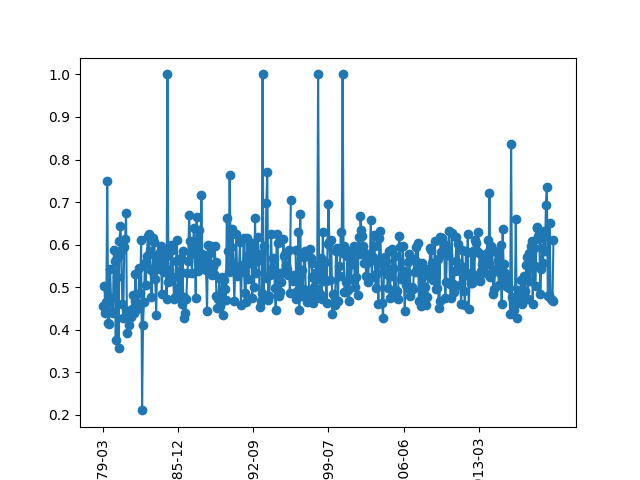

Values plotted in this chart, from the file beside it:
, Mes: 1979-03 - neg, Mes: 1979-03 - pos, Mes: 1979-04 - neg, Mes: 1979-04 - pos, Mes: 1979-05 - neg, Mes: 1979-05 - pos, Mes: 1979-06 - neg, Mes: 1979-06 - pos, Mes: 1979-07 - neg, Mes: 1979-07 - pos, Mes: 1979-08 - neg, Mes: 1979-08 - pos, Mes: 1979-09 - neg, Mes: 1979-09 - pos, Mes: 1979-10 - neg, Mes: 1979-10 - pos, Mes: 1979-11 - neg, Mes: 1979-11 - pos, Mes: 1979-12 - neg, Mes: 1979-12 - pos, Mes: 1980-01 - neg, Mes: 1980-01 - pos, Mes: 1980-02 - neg
0, articul constitu, electoral dud, , , sid alud, electoral derech, administr institucional, desequilibri regional, democrat vot, apart articul, derech izquierd, electoral dud, correspond ahor, motiv interpel, program electoral, electoral distint, vot emit, univers investig, numer andaluc, principi autonom, sistem fiscal, electoral distint, aras breved
1, regim foral, electoral distint, , , diput permanent, electoral depend, represent industri, vot afirm, correspond ahor, dic articul, tem asoci, electoral distint, cre problem, in voc, precis razon, retir proposicion, enmiend transaccional, dotacion presupuestari, tiemp termin, articul constitu, años termin, electoral discurs, tem funcion
2, algun maner, electoral discurs, , , proced legisl, electoral dentr, dentr mixt, segur desemple, pec barb, product preci, parlamentari fundamental, electoral discurs, derech electoral, vot particular, articul numer, diput provincial, organ mism, estatut cataluñ, boletin oficial, cab posibil, tribunal eclesiast, electoral dir, pec barb
3, libr circul, electoral dir, , , unid españ, electoral democrat, uso paus, medi ambient, tip imposit, recurs inconstitucional, parlamentari fuerz, electoral dir, cre sincer, prox años, banc oficial, hac años, oficial cort, fond nacional, aguil nombr, segur nucl, recarg provincial, electoral dentr, firm conveni
4, landelin lavill, electoral diput, , , puebl vasc, electoral dej, vot emit, plan energet, consej general, demas cas, parlamentari formul, electoral diput, derech civil, principi libert, alavedr mon, interes nacional, industri energ, ministeri educ, competent exclus, comit empres, demand separ, electoral dij, public boletin
5, comision incompatibil, electoral dentr, , , guerr revolucionari, electoral correspond, europ occidental, cre deb, sistem fiscal, polit preci, parlamentari form, electoral dentr, interpon recurs, acuerd sant, control taquill, min carbon, respond nombr, organ autonom, titul viii, paus vot, parlamentari fuerz, electoral diput, nombr jef
6, honor person, electoral dij, , , dependent petrole, transitori sext, pod ver, tom consider, previst articul, grup parlamentari, parlamentari firm, electoral dig, general numer, plan econom, pon acuerd, nivel produccion, comerci turism, algun form, condicion plaz, centr democrat, parlamentari formul, electoral dificil, terror hech
7, abarqu tod, electoral dig, , , corpor local, derech asil, treint mil, direccion general, fuerz polit, flac servici, parlamentari final, electoral dij, oficial cort, sal crisis, sector public, conced prorrog, nombr centrist, general segur, indic preci, text proyect, parlamentari form, electoral dich, organiz merc
8, parlamentari formul, electoral dificil, , , centr democrat, plan energet, tod clas, desequilibri territorial, acumul interpel, econom merc, parlamentari fin, electoral dich, iglesi catol, consej general, caj ahorr, central nucl, numer cre, entes territorial, increment salarial, negoci colect, parlamentari firm, electoral dic, quier precis
9, parlamentari form, electoral dich, , , pec barb, grup parlamentari, propi corpor, llev años, interpel figur, centr penitenciari, parlamentari fij, electoral dic, termin disposicion, quinc años, asunt exterior, ministeri trabaj, ocup president, plen consej, acumul efect, grup parlamentari, parlamentari final, electoral determin, secret general
10, parlamentari firm, electoral dic, , , parlamentari final, vid local, resolu present, centr democrat, interes general, enseñ constitu, abarqu tod, electoral determin, explic paus, comision investig, empres public, sesent años, moment entiend, superior deport, dich portavoz, numer articul, parlamentari fin, electoral despues, polit monetari
11, parlamentari final, electoral determin, , , parlamentari fin, segur ciudadan, cre inici, presupuest program, articul paus, recurs previ, parlamentari federal, electoral despues, univers investig, sector crisis, colegi profesional, enorm import, conserv parqu, aprob cam, consej organ, central sindical, parlamentari federal, electoral desarroll, moment cre
12, parlamentari fin, electoral despues, , , parlamentari fij, reform sanitari, nuev polit, part presupuestari, aprob unanim, pod judicial, parlamentari expres, electoral desarroll, organ preautonom, reform sanitari, sah occidental, solucion problem, plant cuestion, puest trabaj, proces autonom, apart articul, parlamentari fundamental, electoral derech, fond regul
13, parlamentari fij, electoral desarroll, , , parlamentari federal, disposicion transitori, retir reserv, grup parlamentari, sector public, conflict atribu, parlamentari explic, electoral derech, estructur comercial, trat tem, direccion general, creacion comision, oficial ministeri, funcionari public, reform fiscal, pod judicial, parlamentari expres, electoral dig, labor eficaz
14, parlamentari federal, electoral derech, , , parlamentari expres, polic nacional, univers laboral, presupuest general, imposicion indirect, articul constitu, parlamentari exist, electoral dificil, algun mod, consej asesor, unic represent, tom consider, habl proteccion, cualqui cas, defens civil, vot separ, parlamentari explic, impuest direct, vot separ
15, parlamentari expres, ñor diput, , , parlamentari explic, tramit estatut, distribu territorial, ningun maner, impuest trafic, ministeri haciend, parlamentari except, ñor diput, program econom, consej administr, españ deb, beb alcohol, produccion nacional, centr democrat, numer bandres, estatut trabaj, parlamentari exist, consej administr, permanent actualiz
16, parlamentari explic, junt portavoc, , , abarqu tod, polit sanitari, democrat vot, presupuest segur, manifiest mejor, conjunt articul, parlamentari excepcion, dictam comision, present asunt, cre deb, part fond, centr democrat, confesion religi, dese uso, mantien numer, ped vot, parlamentari except, brav lagun, ofert monetari
17, parlamentari exist, parraf articul, , , parlamentari except, central nuclear, paus vot, pact monclo, reserv legal, vocal consej, parlamentari evident, carrer judicial, dictam comision, ministeri educ, parlamentari form, sal crisis, abus decret, respuest recib, organ asesor, conveni colect, parlamentari excepcion, fond nacional, setent hor
18, parlamentari except, formacion polit, , , parlamentari evident, algun maner, edicion libr, econom europe, inclu bas, plan energet, parlamentari europe, juec magistr, envi dat, apart articul, parlamentari firm, trabaj min, respond criteri, institut nacional, apoy tecnic, text dictam, parlamentari evident, hac referent, oficial cort
19, parlamentari excepcion, diput permanent, , , parlamentari europe, solucion problem, atend neces, central sindical, finc manifiest, centr democrat, parlamentari general, consej general, parlamentari estudi, centr democrat, parlamentari final, hac referent, disposicion final, presupuest general, organ represent, contrat trabaj, parlamentari europe, ayud famili, atend gast
